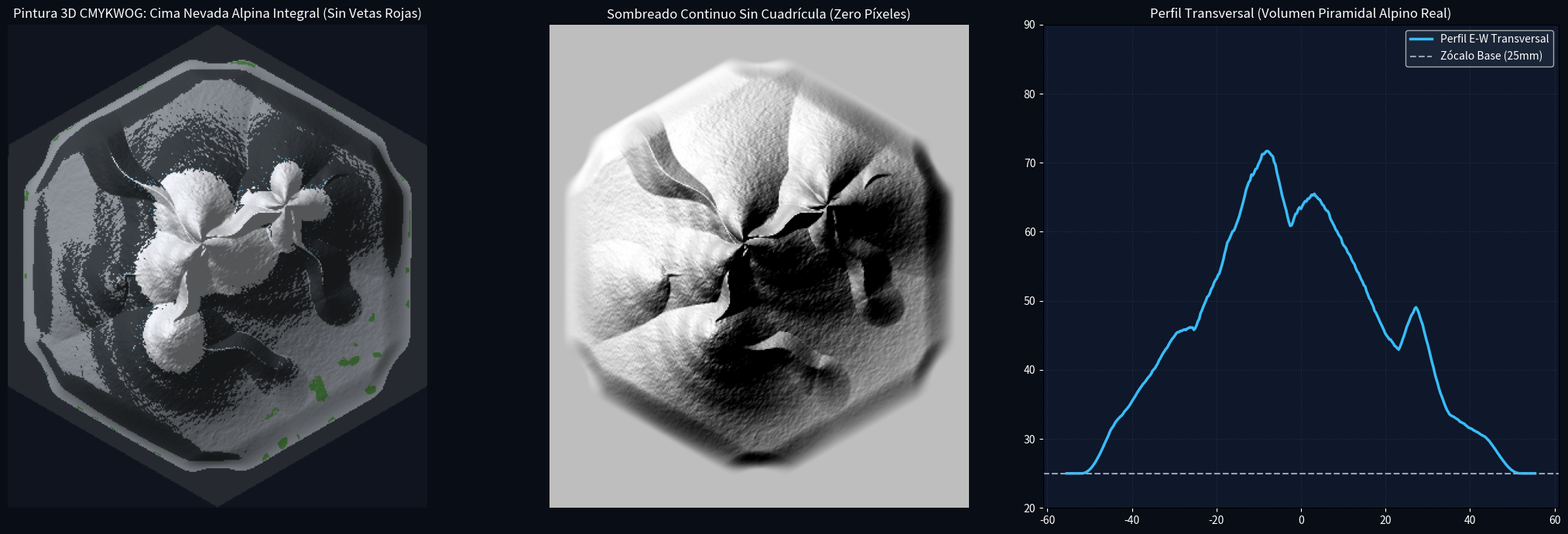

Generate this figure with matplotlib: (Note: this script raises an exception after producing the figure.)
import math
import numpy as np
import scipy.ndimage as ndi
import matplotlib.pyplot as plt

print("=== GENERATING MASTER ALPINISM 3D MODEL (NO PIXELS, NO PANETTONE, NO RED VEINS) ===")

R = 64.0
APOTHEM = R * math.cos(math.radians(30)) # 55.4256 mm
Z_BASE = 25.0
Z_PEAK = 83.0
RELIEF_H = Z_PEAK - Z_BASE # 58.0 mm

nx, ny = 351, 405
xs = np.linspace(-APOTHEM, APOTHEM, nx)
ys = np.linspace(-R, R, ny)
X, Y = np.meshgrid(xs, ys)

normals = [[math.cos(k * math.pi / 3), math.sin(k * math.pi / 3)] for k in range(6)]
dist_edge = np.full_like(X, 999.0)
for nx_h, ny_h in normals:
    dist_edge = np.minimum(dist_edge, APOTHEM - (X * nx_h + Y * ny_h))

v_angles = [(30 + 60 * k) * math.pi / 180 for k in range(6)]
hex_corners = np.array([[R * math.cos(a), R * math.sin(a)] for a in v_angles])
dist_vert = np.full_like(X, 999.0)
for vx, vy in hex_corners:
    dist_vert = np.minimum(dist_vert, np.hypot(X - vx, Y - vy))

# 1. Knife-Edge Arêtes with Organic Meandering
spines = [
    # NW Ridge (Main summit to NW corner)
    {"x1": -4.0, "y1": 6.0, "x2": -34.0, "y2": 36.0, "h1": 58.0, "h2": 14.0, "sharp": 9.5, "curv": 1.15, "meander": 1.6},
    # East Ridge (Connecting Main peak to East Peak)
    {"x1": -4.0, "y1": 6.0, "x2": 18.0, "y2": 16.0, "h1": 58.0, "h2": 50.0, "sharp": 8.5, "curv": 1.1, "meander": 1.2},
    # East Peak outward spurs
    {"x1": 18.0, "y1": 16.0, "x2": 38.0, "y2": 26.0, "h1": 50.0, "h2": 12.0, "sharp": 9.0, "curv": 1.15, "meander": 1.4},
    {"x1": 18.0, "y1": 16.0, "x2": 30.0, "y2": -8.0, "h1": 50.0, "h2": 20.0, "sharp": 8.8, "curv": 1.15, "meander": 1.3},
    # South Ridge (Connecting Main peak to South Peak)
    {"x1": -4.0, "y1": 6.0, "x2": -12.0, "y2": -18.0, "h1": 58.0, "h2": 44.0, "sharp": 9.0, "curv": 1.1, "meander": 1.4},
    # South Peak outward spurs
    {"x1": -12.0, "y1": -18.0, "x2": -32.0, "y2": -28.0, "h1": 44.0, "h2": 10.0, "sharp": 9.5, "curv": 1.15, "meander": 1.5},
    {"x1": -12.0, "y1": -18.0, "x2": 16.0, "y2": -26.0, "h1": 44.0, "h2": 14.0, "sharp": 9.2, "curv": 1.15, "meander": 1.4},
    # West Buttress
    {"x1": -4.0, "y1": 6.0, "x2": -26.0, "y2": -4.0, "h1": 58.0, "h2": 26.0, "sharp": 9.0, "curv": 1.1, "meander": 1.3},
    {"x1": -26.0, "y1": -4.0, "x2": -42.0, "y2": -14.0, "h1": 26.0, "h2": 8.0, "sharp": 10.0, "curv": 1.15, "meander": 1.4}
]

H_spines = np.zeros_like(X)
for sp in spines:
    dx = sp["x2"] - sp["x1"]; dy = sp["y2"] - sp["y1"]
    L2 = dx*dx + dy*dy
    t = np.clip(((X - sp["x1"])*dx + (Y - sp["y1"])*dy) / L2, 0.0, 1.0)
    perp_x = -dy / math.sqrt(L2)
    perp_y = dx / math.sqrt(L2)
    meander = sp["meander"] * np.sin(t * 10.0 + 1.2)
    px = sp["x1"] + t * dx + meander * perp_x
    py = sp["y1"] + t * dy + meander * perp_y
    dist_sp = np.hypot(X - px, Y - py)
    h_line = (1.0 - t) * sp["h1"] + t * sp["h2"]
    h_contrib = h_line * np.exp(-(dist_sp / sp["sharp"])**sp["curv"])
    H_spines = np.maximum(H_spines, h_contrib)

# 2. Pyramidal Horns & Peaks (Substantial Alpine Volume)
r_main = np.hypot(X - (-4.0), Y - 6.0)
ang_main = np.arctan2(Y - 6.0, X - (-4.0))
facet_horn = 0.85 + 0.35 * np.abs(np.cos(1.5 * ang_main + 0.4))**1.4
h_horn = 58.0 * np.exp(-(r_main / 24.0)**1.35) * facet_horn

r_p2 = np.hypot(X - 18.0, Y - 16.0)
ang_p2 = np.arctan2(Y - 16.0, X - 18.0)
h_p2 = 50.0 * np.exp(-(r_p2 / 18.0)**1.35) * (0.85 + 0.30 * np.abs(np.cos(2.0 * ang_p2))**1.2)

r_p3 = np.hypot(X - (-12.0), Y - (-18.0))
h_p3 = 44.0 * np.exp(-(r_p3 / 19.0)**1.35) * (0.88 + 0.25 * np.cos(1.8 * ang_main)**2.0)

r_p4 = np.hypot(X - (-26.0), Y - (-4.0))
h_p4 = 30.0 * np.exp(-(r_p4 / 16.0)**1.35)

massif_core = np.maximum(H_spines, np.maximum(h_horn, np.maximum(h_p2, np.maximum(h_p3, h_p4))))

# Broad Concave Talus Apron
r_tile = np.hypot(X, Y)
base_apron = 58.0 * np.clip(1.0 - (r_tile / 54.0), 0.0, 1.0)**1.65
mountain_sculpture = np.maximum(massif_core, base_apron * 0.40)

# 3. Domain-Warped Organic Rock Texture (NO Grid Cross-Hatch)
np.random.seed(42)
warp_x = ndi.gaussian_filter(np.random.randn(ny, nx), sigma=10.0) * 12.0
warp_y = ndi.gaussian_filter(np.random.randn(ny, nx), sigma=10.0) * 12.0

organic_noise = np.zeros_like(X)
for freq, amp in [(0.10, 3.2), (0.22, 1.8), (0.50, 0.9), (1.1, 0.4), (2.4, 0.18)]:
    n_gauss = ndi.gaussian_filter(np.random.randn(ny, nx), sigma=1.0 / freq)
    organic_noise += amp * n_gauss

# Tilted metamorphic rock strata (smoothly modulated)
strata = 0.75 * np.sin((X * 0.22 + Y * 0.12 + mountain_sculpture * 0.35) * 1.4)

relief_textured = mountain_sculpture + (organic_noise + strata) * (mountain_sculpture / 58.0)**0.75
relief_textured = np.maximum(0.0, relief_textured)
relief_textured = relief_textured * (RELIEF_H / np.max(relief_textured))

# 4. Road Shelf & Vertex Clearances
def smoothstep(e0, e1, v):
    t = np.clip((v - e0) / (e1 - e0), 0.0, 1.0)
    return t * t * (3.0 - 2.0 * t)

edge_factor = smoothstep(3.5, 12.0, dist_edge)
vert_factor = smoothstep(10.0, 15.0, dist_vert)
clearance = edge_factor * vert_factor

final_relief = relief_textured * clearance
Z_top = Z_BASE + final_relief
Z_top[dist_edge < 0] = Z_BASE

# Slope & Normal derivatives
dx = xs[1] - xs[0]; dy = ys[1] - ys[0]
gy, gx = np.gradient(Z_top, dy, dx)
slope = np.hypot(gx, gy)
slope_deg = np.degrees(np.arctan(slope))
laplace = ndi.laplace(Z_top)

az = 315.0 * math.pi / 180.0; alt = 48.0 * math.pi / 180.0
sun_x = math.cos(alt)*math.sin(az); sun_y = math.cos(alt)*math.cos(az); sun_z = math.sin(alt)
norm = np.sqrt(gx**2 + gy**2 + 1.0)
hs = np.clip((-gx/norm)*sun_x + (-gy/norm)*sun_y + (1.0/norm)*sun_z, 0.0, 1.0)

# 5. Master 3D Painting (CMYKWOG-B: ZERO Red Veins)
# Snow Mantle (White T7, 0.2mm nozzle): High elevations, couloirs
summit_snow = smoothstep(20.0, 35.0, final_relief) * (1.0 - smoothstep(52.0, 70.0, slope_deg) * 0.5)
couloir_snow = smoothstep(12.0, 26.0, final_relief) * np.clip(-laplace * 0.7, 0.0, 1.0) * (1.0 - smoothstep(42.0, 58.0, slope_deg) * 0.5)
snow_prob = np.maximum(summit_snow, couloir_snow)
snow_mask = (snow_prob > 0.35) & (final_relief > 12.0)

# Glacial Ice (Cyan T1)
ice_prob = smoothstep(14.0, 30.0, final_relief) * np.clip(-laplace * 0.65, 0.0, 1.0) * (1.0 - snow_prob * 0.7)
ice_mask = (ice_prob > 0.22) & (final_relief > 12.0) & (~snow_mask)

# Alpine Tundra (Green T5)
np.random.seed(888)
tundra_noise = ndi.gaussian_filter(np.random.randn(ny, nx), sigma=3.5)
tundra_prob = smoothstep(6.5, 0.5, final_relief) * (1.0 - smoothstep(16.0, 28.0, slope_deg)) * (tundra_noise > 0.1)
tundra_mask = (tundra_prob > 0.30) & (final_relief > 0.1) & (dist_edge > 3.2) & (~snow_mask)

# Dark Slate Shadow Cliffs (Black T3)
cliff_mask = (slope_deg > 40.0) & (final_relief > 1.5) & (~snow_mask) & (~ice_mask)

# Sunlit Granite Rock Face (Grey T4)
granite_mask = (final_relief > 0.05) & (~snow_mask) & (~ice_mask) & (~tundra_mask) & (~cliff_mask)

# Road Shelf & Vertex Pads (Tool B - Black)
shelf_mask = (final_relief <= 0.05) & (dist_edge >= 0)

# Tool Map Assignment for 3MF
tool_map = np.zeros_like(Z_top, dtype=np.uint8)
tool_map[shelf_mask] = 0
tool_map[tundra_mask] = 5
tool_map[granite_mask] = 4
tool_map[cliff_mask] = 3
tool_map[ice_mask] = 1
tool_map[snow_mask] = 7
tool_map[dist_edge < 0] = 0

# Colors for 3D Painting
rgb = np.zeros((ny, nx, 3), dtype=np.float32)
rgb[granite_mask] = [0.58, 0.60, 0.63]
rgb[cliff_mask] = [0.24, 0.26, 0.28]
rgb[ice_mask] = [0.44, 0.72, 0.86]
rgb[snow_mask] = [0.96, 0.97, 0.99]
rgb[tundra_mask] = [0.30, 0.52, 0.26]
rgb[shelf_mask] = [0.18, 0.20, 0.23]
rgb[dist_edge < 0] = [0.06, 0.08, 0.12]

lit_rgb = rgb * (0.35 + 0.65 * hs[:, :, None])
lit_rgb[dist_edge < 0] = [0.06, 0.08, 0.12]
lit_rgb = np.clip(lit_rgb, 0.0, 1.0)

fig, axes = plt.subplots(1, 3, figsize=(21, 7), facecolor='#090d16')
axes[0].imshow(lit_rgb, origin='lower')
axes[0].set_title('Pintura 3D CMYKWOG: Cima Nevada Alpina Integral (Sin Vetas Rojas)', color='white', fontsize=12)
axes[0].axis('off')

axes[1].imshow(hs, cmap='gray', origin='lower')
axes[1].set_title('Sombreado Continuo Sin Cuadrícula (Zero Píxeles)', color='white', fontsize=12)
axes[1].axis('off')

mid_y = ny // 2
axes[2].plot(xs, Z_top[mid_y, :], color='#38bdf8', lw=2.5, label='Perfil E-W Transversal')
axes[2].axhline(25.0, color='#94a3b8', linestyle='--', label='Zócalo Base (25mm)')
axes[2].set_ylim(20, 90)
axes[2].set_title('Perfil Transversal (Volumen Piramidal Alpino Real)', color='white', fontsize=12)
axes[2].set_facecolor('#0f172a')
axes[2].tick_params(colors='white')
axes[2].legend(facecolor='#1e293b', labelcolor='white')
axes[2].grid(True, color='#334155', linestyle=':', alpha=0.6)

plt.tight_layout()
plt.savefig('scratch/master_alpinism_preview.png', dpi=200, facecolor='#090d16')
print("Saved scratch/master_alpinism_preview.png")

# Save master arrays to scratch
np.save('scratch/Z_top_master_final.npy', Z_top)
np.save('scratch/tool_map_master_final.npy', tool_map)
print("Saved master final arrays to scratch!")
